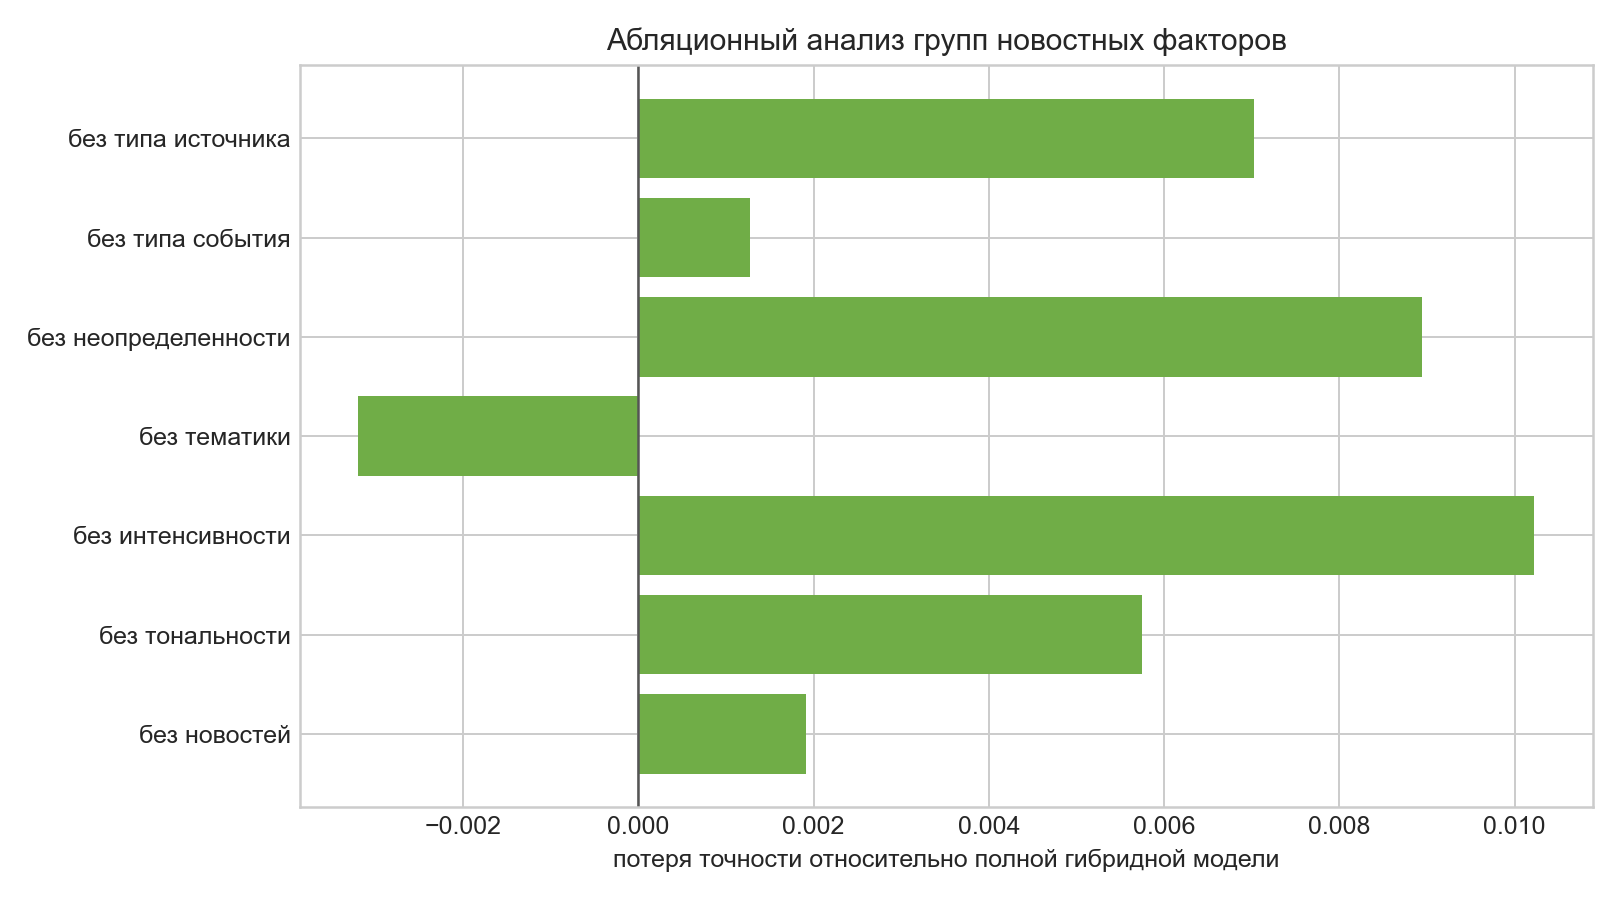

Data behind this chart, as committed beside it:
model, n_obs, rmse_return, mae_return, direction_accuracy, balanced_accuracy, f1_positive, mcc, roc_auc, strategy_return, strategy_sharpe, max_drawdown, direction_accuracy_ci_low, direction_accuracy_ci_high, rmse_return_ci_low, rmse_return_ci_high, delta_accuracy_vs_full
full, 1565, 0.04859, 0.02647, 0.5157, 0.5159, 0.5184, 0.03171, 0.5032, 1.436, 0.4142, -1.116, 0.4907, 0.5387, 0.03392, 0.06454, 0.0
market_only, 1565, 0.04333, 0.0234, 0.5137, 0.5116, 0.5558, 0.02353, 0.5162, 1.103, 0.3181, -1.065, 0.4869, 0.5381, 0.02903, 0.05791, 0.001917
without_sentiment, 1565, 0.04772, 0.02623, 0.5099, 0.5102, 0.5118, 0.0203, 0.4988, 1.575, 0.4545, -0.8191, 0.4859, 0.531, 0.03338, 0.06285, 0.005751
without_intensity, 1565, 0.04624, 0.02501, 0.5054, 0.5063, 0.4948, 0.01269, 0.4965, 2.084, 0.6014, -0.7618, 0.4779, 0.5284, 0.0316, 0.06139, 0.01022
without_topic, 1565, 0.04791, 0.02614, 0.5188, 0.5192, 0.5182, 0.03848, 0.506, 2.066, 0.5963, -0.7602, 0.4936, 0.5419, 0.03329, 0.06366, -0.003195
without_uncertainty, 1565, 0.04779, 0.02616, 0.5067, 0.507, 0.507, 0.01408, 0.501, 0.8671, 0.2501, -1.197, 0.4812, 0.5304, 0.03362, 0.06284, 0.008946
without_event_type, 1565, 0.04796, 0.02632, 0.5144, 0.5146, 0.5159, 0.02929, 0.5064, 1.503, 0.4336, -1.17, 0.4907, 0.5374, 0.03373, 0.06329, 0.001278
without_source, 1565, 0.04797, 0.02617, 0.5086, 0.5086, 0.5154, 0.01721, 0.5067, 1.35, 0.3895, -1.068, 0.4818, 0.53, 0.03338, 0.06361, 0.007029
